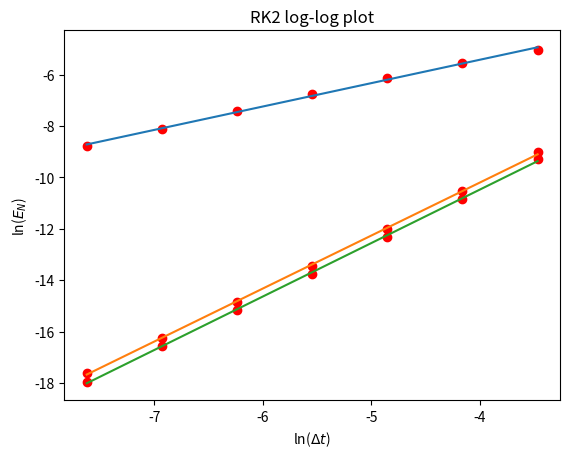

This chart was generated by the following Python code:
#%%
# Import all the required packages
import numpy as np
import matplotlib.pyplot as plt
import scipy

# %%
"""Problem 1 (a)"""
def f(x, t):
    return -4 * x * np.sin(t)

def true_solution(x0, t):
    return x0 * np.exp(4 * (np.cos(t) - 1))

def get_errors(x0, t, x):
    return np.abs(true_solution(x0, t) - x)

def plotting_true(x0, t0, tN):
    # True plot
    tplot = np.linspace(t0, tN, 1000)
    xplot = true_solution(x0, tplot)
    plt.plot(tplot, xplot, 'k')

def plotting_method(t, x):
    plt.plot(t, x, 'ro')
    plt.show()

# %%
# dt = 2^(-5)
x0 = 1
t0 = 0
tN = 8
dt = 2**-5

# Forward Euler method
t = np.arange(t0, tN + dt / 2, dt)
x = np.zeros_like(t)
x[0] = x0

for k in range(len(t) - 1):
    x[k + 1] = x[k] + dt * f(x[k], t[k])

# Plot check
# plotting_true(x0, t0, tN)
# plotting_method(t, x)

#%%
# Local Truncation Error at n = 1
A1 = get_errors(x0, t[1], x[1])
A1

#%%
# Global Error
A2 = get_errors(x0, t[-1], x[-1]) 
A2

# %%
# dt = 2^(-6)
x0 = 1
t0 = 0
tN = 8
dt = 2**-6

# Forward Euler method
t = np.arange(t0, tN + dt / 2, dt)
x = np.zeros_like(t)
x[0] = x0

for k in range(len(t) - 1):
    x[k + 1] = x[k] + dt * f(x[k], t[k])

# Plot check
# plotting_true(x0, t0, tN)
# plotting_method(t, x)

# %%
# Local Truncation Error at n = 1
A3 = get_errors(x0, t[1], x[1])
A3

#%%
# Global Error
A4 = get_errors(x0, t[-1], x[-1]) 
A4

# %%
"""Problem 1 (b)"""
# dt = 2^(-5)
x0 = 1
t0 = 0
tN = 8
dt = 2**-5

# Heun method
t = np.arange(t0, tN + dt / 2, dt)
x = np.zeros_like(t)
x[0] = x0

for k in range(len(t) - 1):
    x[k + 1] = x[k] + 0.5 * dt * (f(x[k], t[k]) + f(x[k] + dt * f(x[k], t[k]), t[k+1]))

# Plot check
# plotting_true(x0, t0, tN)
# plotting_method(t, x)

#%%
# Local Truncation Error at n = 1
A5 = get_errors(x0, t[1], x[1])
A5

#%%
# Global Error
A6 = get_errors(x0, t[-1], x[-1]) 
A6

# %%
# dt = 2^(-6)
x0 = 1
t0 = 0
tN = 8
dt = 2**-6

# Heun method
t = np.arange(t0, tN + dt / 2, dt)
x = np.zeros_like(t)
x[0] = x0

for k in range(len(t) - 1):
    x[k + 1] = x[k] + 0.5 * dt * (f(x[k], t[k]) + f(x[k] + dt * f(x[k], t[k]), t[k+1]))

# Plot check
# plotting_true(x0, t0, tN)
# plotting_method(t, x)

# %%
# Local Truncation Error at n = 1
A7 = get_errors(x0, t[1], x[1])
A7

#%%
# Global Error
A8 = get_errors(x0, t[-1], x[-1]) 
A8

# %%
"""Problem 1 (c)"""
# dt = 2^(-5)
x0 = 1
t0 = 0
tN = 8
dt = 2**-5

# RK2 method
t = np.arange(t0, tN + dt / 2, dt)
x = np.zeros_like(t)
x[0] = x0

for k in range(len(t) - 1):
    x[k + 1] = x[k] + dt * f(x[k] + 0.5 * dt * f(x[k], t[k]), (t[k+1] + t[k]) / 2)

# Plot check
# plotting_true(x0, t0, tN)
# plotting_method(t, x)

#%%
# Local Truncation Error at n = 1
A9 = get_errors(x0, t[1], x[1])
A9

#%%
# Global Error
A10 = get_errors(x0, t[-1], x[-1]) 
A10

# %%
# dt = 2^(-6)
x0 = 1
t0 = 0
tN = 8
dt = 2**-6

# RK2 method
t = np.arange(t0, tN + dt / 2, dt)
x = np.zeros_like(t)
x[0] = x0

for k in range(len(t) - 1):
    x[k + 1] = x[k] + dt * f(x[k] + 0.5 * dt * f(x[k], t[k]), (t[k+1] + t[k]) / 2)

# Plot check
# plotting_true(x0, t0, tN)
# plotting_method(t, x)

# %%
# Local Truncation Error at n = 1
A11 = get_errors(x0, t[1], x[1])
A11

#%%
# Global Error
A12 = get_errors(x0, t[-1], x[-1]) 
A12

#%%
"""For written report"""
x0 = 1
t0 = 0
tN = 8

#%%
# (a) Forward Euler
def forward_euler(t0, tN, dt, x0):
    t = np.arange(t0, tN + dt / 2, dt)
    x = np.zeros_like(t)
    x[0] = x0

    for k in range(len(t) - 1):
        x[k + 1] = x[k] + dt * f(x[k], t[k])

    return get_errors(x0, t[-1], x[-1]) 

fe = np.zeros(7)
dts = np.array([2**-dt for dt in range(5, 12)])
i = 0
for dt in dts:
    fe[i] = forward_euler(t0, tN, dt, x0)
    i += 1
fe

#%%
log_dts = np.log(dts)
log_fe = np.log(fe)
a, b = np.polyfit(log_dts, log_fe, 1)

plt.scatter(log_dts, log_fe, c = 'r')
plt.plot(log_dts, a * log_dts + b)
plt.title('Forward Euler log-log plot')
plt.xlabel('ln($\Delta t$)')
plt.ylabel('ln($E_N$)')
plt.show()
print(a, b)

#%%
# (b) Heun's Method
def heun_method(t0, tN, dt, x0):
    t = np.arange(t0, tN + dt / 2, dt)
    x = np.zeros_like(t)
    x[0] = x0

    for k in range(len(t) - 1):
        x[k + 1] = x[k] + 0.5 * dt * (f(x[k], t[k]) + f(x[k] + dt * f(x[k], t[k]), t[k+1]))

    return get_errors(x0, t[-1], x[-1]) 

fe = np.zeros(7)
dts = np.array([2**-dt for dt in range(5, 12)])
i = 0
for dt in dts:
    fe[i] = heun_method(t0, tN, dt, x0)
    i += 1
fe

#%%
log_dts = np.log(dts)
log_fe = np.log(fe)
a, b = np.polyfit(log_dts, log_fe, 1)

plt.scatter(log_dts, log_fe, c = 'r')
plt.plot(log_dts, a * log_dts + b)
plt.title("Heun's Method log-log plot")
plt.xlabel('ln($\Delta t$)')
plt.ylabel('ln($E_N$)')
plt.show()
print(a, b)

#%%
# (c) RK2
def RK2(t0, tN, dt, x0):
    t = np.arange(t0, tN + dt / 2, dt)
    x = np.zeros_like(t)
    x[0] = x0

    for k in range(len(t) - 1):
        x[k + 1] = x[k] + dt * f(x[k] + 0.5 * dt * f(x[k], t[k]), (t[k+1] + t[k]) / 2)

    return get_errors(x0, t[-1], x[-1]) 

fe = np.zeros(7)
dts = np.array([2**-dt for dt in range(5, 12)])
i = 0
for dt in dts:
    fe[i] = RK2(t0, tN, dt, x0)
    i += 1
fe

#%%
log_dts = np.log(dts)
log_fe = np.log(fe)
a, b = np.polyfit(log_dts, log_fe, 1)

plt.scatter(log_dts, log_fe, c = 'r')
plt.plot(log_dts, a * log_dts + b)
plt.title("RK2 log-log plot")
plt.xlabel('ln($\Delta t$)')
plt.ylabel('ln($E_N$)')
plt.show()
print(a, b)

#%%
"""Report Finish"""

# %%
"""Problem 2 (a)"""
def f2(x):
    return 8 * np.sin(x)

def true_solution2(t):
    return 2 * np.arctan(np.e ** (8*t) / (1 + np.sqrt(2)))

def plotting_true2(t0, tN):
    tplot = np.linspace(t0, tN, 1000)
    xplot = true_solution2(tplot)
    plt.plot(tplot, xplot, 'k')

def plotting_method2(t, x):
    plt.plot(t, x, 'ro')
    plt.show()

# %%
x0 = np.pi / 4
t0 = 0
tN = 2
dt = 0.1

#%%
t = np.arange(t0, tN + dt / 2, dt)
x = np.zeros_like(t)
x[0] = x0
x[1] = x[0] + dt * f2(x[0]+ 0.5 * dt * f2(x[0]))

for k in range(1, len(t) - 1):
    xP = x[k] + 0.5 * dt * (3 * f2(x[k]) - f2(x[k-1]))
    x[k + 1] = x[k] + 0.5 * dt * (f2(xP) + f2(x[k]))

# plotting_true2(t0, tN)
# plotting_method(t, x)

# %%
A13 = x[-1]
A14 = np.abs(x[-1] - true_solution2(tN))

#%%
"""Problem 2 (b)"""
x0 = np.pi / 4
t0 = 0
tN = 2
dt = 0.01

#%%
t = np.arange(t0, tN + dt / 2, dt)
x = np.zeros_like(t)
x[0] = x0
x[1] = x[0] + dt * f2(x[0]+ 0.5 * dt * f2(x[0]))

for k in range(1, len(t) - 1):
    xP = x[k] + 0.5 * dt * (3 * f2(x[k]) - f2(x[k-1]))
    x[k + 1] = x[k] + 0.5 * dt * (f2(xP) + f2(x[k]))

# plotting_true2(t0, tN)
# plotting_method(t, x)

# %%
A15 = x[-1]
A16 = np.abs(x[-1] - true_solution2(tN))

# %%
"""Problem 3 (a)"""
v0 = 0.1
w0 = 1
t0 = 0
tN = 100

#%%
def I(t):
    return 0.1 * (5 + np.sin(np.pi * t / 10))

def f(t, x):
    a = 0.7
    b = 1
    tau = 12
    return np.array([x[0] - (x[0] ** 3) / 3 - x[1] + I(t), (a + x[0] - b * x[1]) / tau])


# %%
tspan = np.array([t0, tN])
init = np.array([v0, w0])
sol = scipy.integrate.solve_ivp(f, tspan, init, atol=1e-4, rtol=1e-4)
T = sol.t
X = sol.y[0, :]

#%%
avg_dt = 0
for k in range(1, len(T)):
    avg_dt += T[k] - T[k-1]
avg_dt /= len(T)

# %%
A17 = X[-1]
A18 = avg_dt

#%%
"""Problem 3 (b)"""
tspan = np.array([t0, tN])
init = np.array([v0, w0])
sol = scipy.integrate.solve_ivp(f, tspan, init, atol=1e-9, rtol=1e-9)
T = sol.t
X = sol.y[0, :]

#%%
avg_dt = 0
for k in range(1, len(T)):
    avg_dt += T[k] - T[k-1]
avg_dt /= len(T)

# %%
A19 = X[-1]
A20 = avg_dt

# %%
